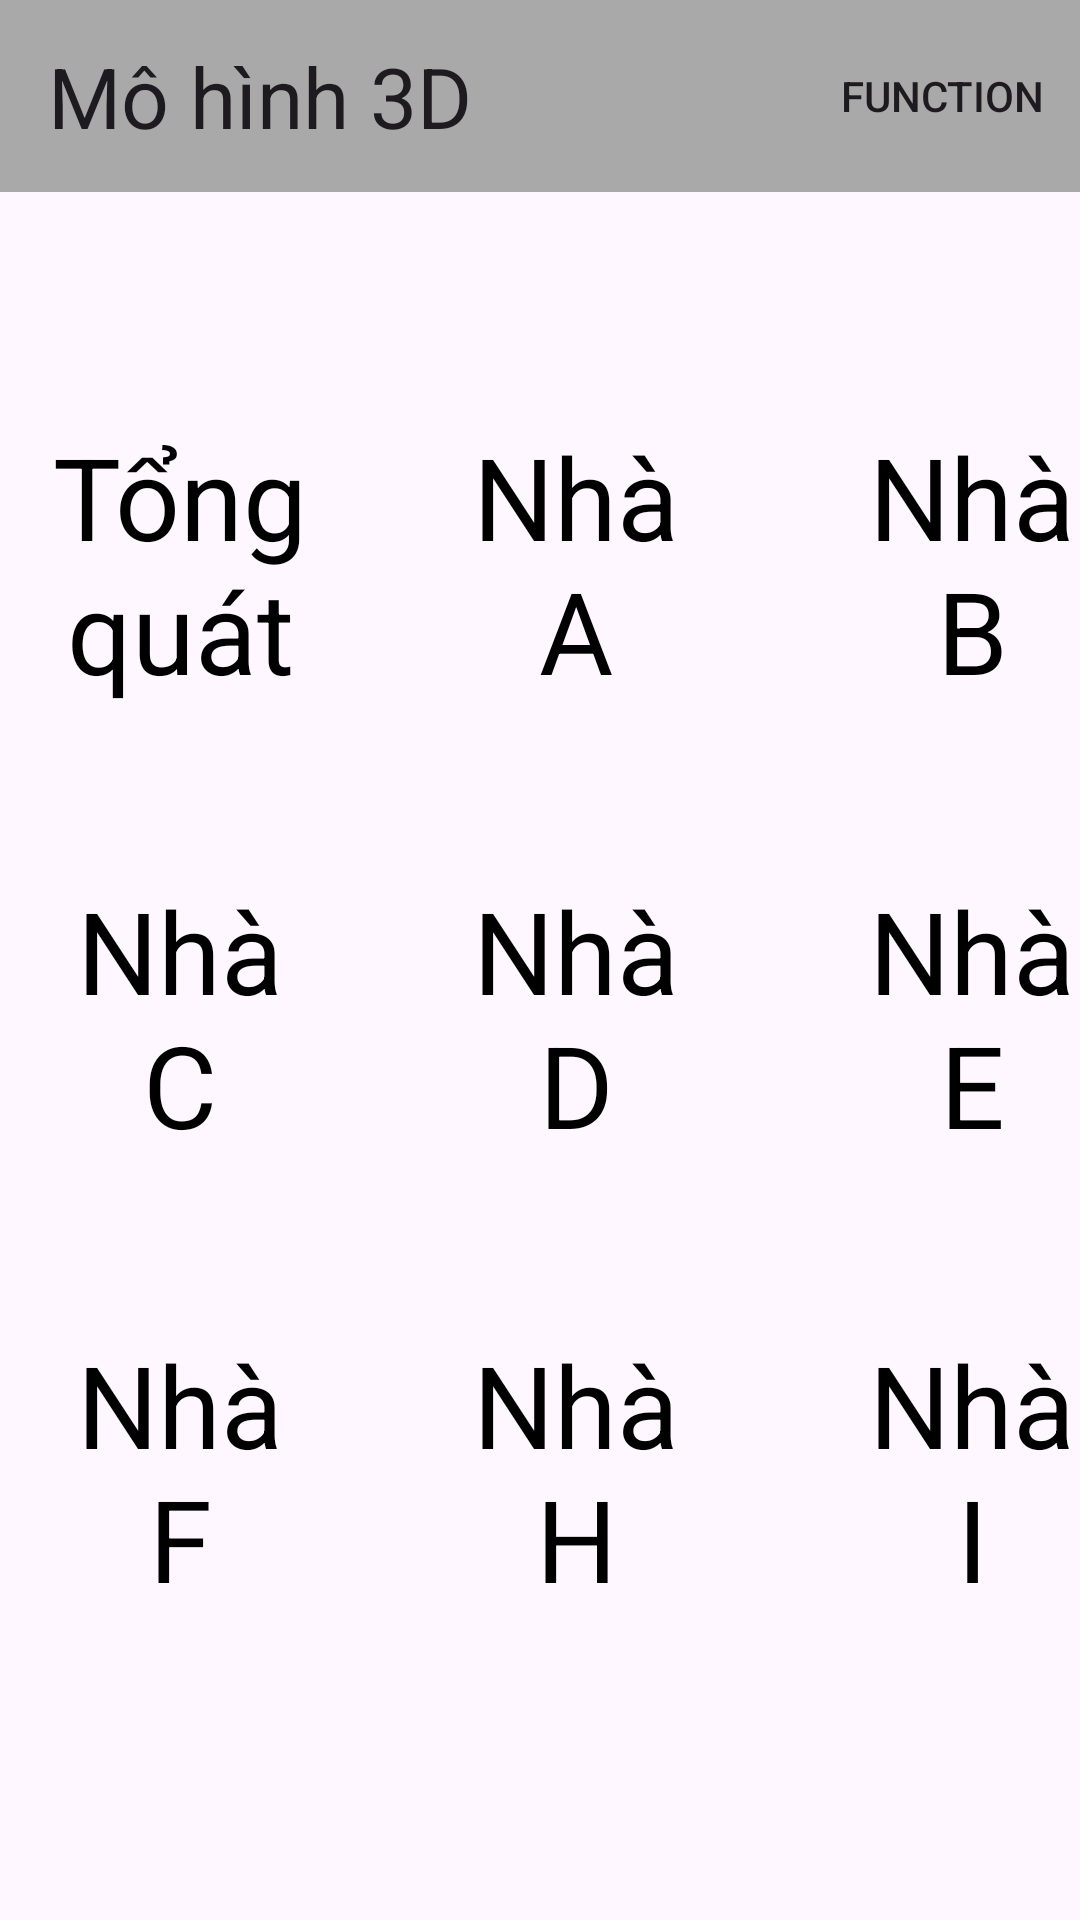

This screen was rendered from an Android layout file. Write that file and the resources it references.
<!-- AndroidManifest.xml: application theme Theme.Test2 -->
<!-- res/layout/activity_map3d.xml -->
<?xml version="1.0" encoding="utf-8"?>
<androidx.coordinatorlayout.widget.CoordinatorLayout xmlns:android="http://schemas.android.com/apk/res/android"
    xmlns:app="http://schemas.android.com/apk/res-auto"
    xmlns:tools="http://schemas.android.com/tools"
    android:layout_width="match_parent"
    android:layout_height="match_parent"
    tools:context=".Map3D">

    <com.google.android.material.appbar.AppBarLayout
        android:layout_width="match_parent"
        android:layout_height="wrap_content"
        android:background="@color/Gray_DarkGray1">

        <com.google.android.material.appbar.MaterialToolbar
            android:id="@+id/app_bar"
            android:layout_width="match_parent"
            android:layout_height="?actionBarSize"
            android:elevation="0.5dp"
            android:theme="@style/ThemeOverlay.MaterialComponents.ActionBar"
            app:title="@string/view_3D"
            app:titleTextAppearance="@style/TextAppearance.Material3.HeadlineMedium"
            app:menu="@menu/function_app_bar"
            app:navigationIcon="@drawable/back"/>
    </com.google.android.material.appbar.AppBarLayout>

    <GridLayout
        android:layout_width="wrap_content"
        android:layout_height="wrap_content"
        android:layout_gravity="center|top"
        android:layout_marginTop="72dp"
        android:rowCount="3"
        android:columnCount="3"
        app:layout_behavior="@string/appbar_scrolling_view_behavior">

        <Button
            android:id="@+id/button_campus"
            android:layout_width="120dp"
            android:layout_height="wrap_content"
            android:text="Tổng quát"
            android:textAppearance="@style/TextAppearance.Material3.DisplaySmall"
            android:textSize="38sp"
            android:textColor="@color/black"
            android:onClick="campus_3D"
            style="@style/myCustomOutlinedButton"/>

        <Button
            android:id="@+id/button_buildingA"
            android:layout_width="120dp"
            android:layout_height="wrap_content"
            android:layout_marginLeft="12dp"
            android:layout_marginRight="12dp"
            android:text="Nhà A"
            android:textAppearance="@style/TextAppearance.Material3.DisplaySmall"
            android:textSize="38sp"
            android:textColor="@color/black"
            android:onClick="buildingA_3D"
            style="@style/myCustomOutlinedButton"/>

        <Button
            android:id="@+id/button_buildingB"
            android:layout_width="120dp"
            android:layout_height="wrap_content"
            android:text="Nhà B"
            android:textAppearance="@style/TextAppearance.Material3.DisplaySmall"
            android:textSize="38sp"
            android:textColor="@color/black"
            android:onClick="buildingB_3D"
            style="@style/myCustomOutlinedButton"/>

        <Button
            android:id="@+id/button_buildingC"
            android:layout_width="120dp"
            android:layout_height="wrap_content"
            android:layout_marginTop="48dp"
            android:text="Nhà C"
            android:textAppearance="@style/TextAppearance.Material3.DisplaySmall"
            android:textSize="38sp"
            android:textColor="@color/black"
            android:onClick="buildingC_3D"
            style="@style/myCustomOutlinedButton"/>

        <Button
            android:id="@+id/button_buildingD"
            android:layout_width="120dp"
            android:layout_height="wrap_content"
            android:layout_marginLeft="12dp"
            android:layout_marginRight="12dp"
            android:layout_marginTop="48dp"
            android:text="Nhà D"
            android:textAppearance="@style/TextAppearance.Material3.DisplaySmall"
            android:textSize="38sp"
            android:textColor="@color/black"
            android:onClick="buildingD_3D"
            style="@style/myCustomOutlinedButton"/>

        <Button
            android:id="@+id/button_buildingE"
            android:layout_width="120dp"
            android:layout_height="wrap_content"
            android:layout_marginTop="48dp"
            android:text="Nhà E"
            android:textAppearance="@style/TextAppearance.Material3.DisplaySmall"
            android:textSize="38sp"
            android:textColor="@color/black"
            android:onClick="buildingE_3D"
            style="@style/myCustomOutlinedButton"/>

        <Button
            android:id="@+id/button_buildingF"
            android:layout_width="120dp"
            android:layout_height="wrap_content"
            android:layout_marginTop="48dp"
            android:text="Nhà F"
            android:textAppearance="@style/TextAppearance.Material3.DisplaySmall"
            android:textSize="38sp"
            android:textColor="@color/black"
            android:onClick="buildingF_3D"
            style="@style/myCustomOutlinedButton"/>

        <Button
            android:id="@+id/button_buildingH"
            android:layout_width="120dp"
            android:layout_height="wrap_content"
            android:layout_marginLeft="12dp"
            android:layout_marginRight="12dp"
            android:layout_marginTop="48dp"
            android:text="Nhà H"
            android:textAppearance="@style/TextAppearance.Material3.DisplaySmall"
            android:textSize="38sp"
            android:textColor="@color/black"
            android:onClick="buildingH_3D"
            style="@style/myCustomOutlinedButton"/>

        <Button
            android:id="@+id/button_buildingI"
            android:layout_width="120dp"
            android:layout_height="wrap_content"
            android:layout_marginTop="48dp"
            android:text="Nhà I"
            android:textAppearance="@style/TextAppearance.Material3.DisplaySmall"
            android:textSize="38sp"
            android:textColor="@color/black"
            android:onClick="buildingI_3D"
            style="@style/myCustomOutlinedButton"/>

    </GridLayout>

</androidx.coordinatorlayout.widget.CoordinatorLayout>
<!-- resources referenced by this layout -->
<resources>
  <color name="Gray_DarkGray1">#A9A9A9</color>
  <color name="black">#FF000000</color>
  <string name="view_3D">Mô hình 3D</string>
  <style name="myCustomOutlinedButton" parent="Widget.MaterialComponents.Button.OutlinedButton">
          
          <item name="shapeAppearance">@style/customOutlinedButtonTheme</item>
          <item name="android:textAppearance">@style/myCustomTextForMaterialButtons</item>
      </style>
  <style name="Theme.Test2" parent="Theme.Material3.Light.NoActionBar">
          
          <item name="colorPrimary">@color/purple_500</item>
          <item name="colorPrimaryVariant">@color/purple_700</item>
          <item name="colorOnPrimary">@color/white</item>
          
          <item name="colorSecondary">@color/teal_200</item>
          <item name="colorSecondaryVariant">@color/teal_700</item>
          <item name="colorOnSecondary">@color/black</item>
          
          <item name="android:statusBarColor">@color/black</item>
          
      </style>
  <style name="customOutlinedButtonTheme">
          <item name="cornerFamily">cut</item>
          <item name="cornerSize">8dp</item>
      </style>
  <style name="myCustomTextForMaterialButtons">
          <item name="fontFamily">sans-serif-condensed-medium</item>
          <item name="android:textSize">18sp</item>
          <item name="android:fontFamily">sans-serif</item>
      </style>
  <color name="purple_500">#FF6200EE</color>
  <color name="purple_700">#FF3700B3</color>
  <color name="white">#FFFFFFFF</color>
  <color name="teal_200">#FF03DAC5</color>
  <color name="teal_700">#FF018786</color>
</resources>
